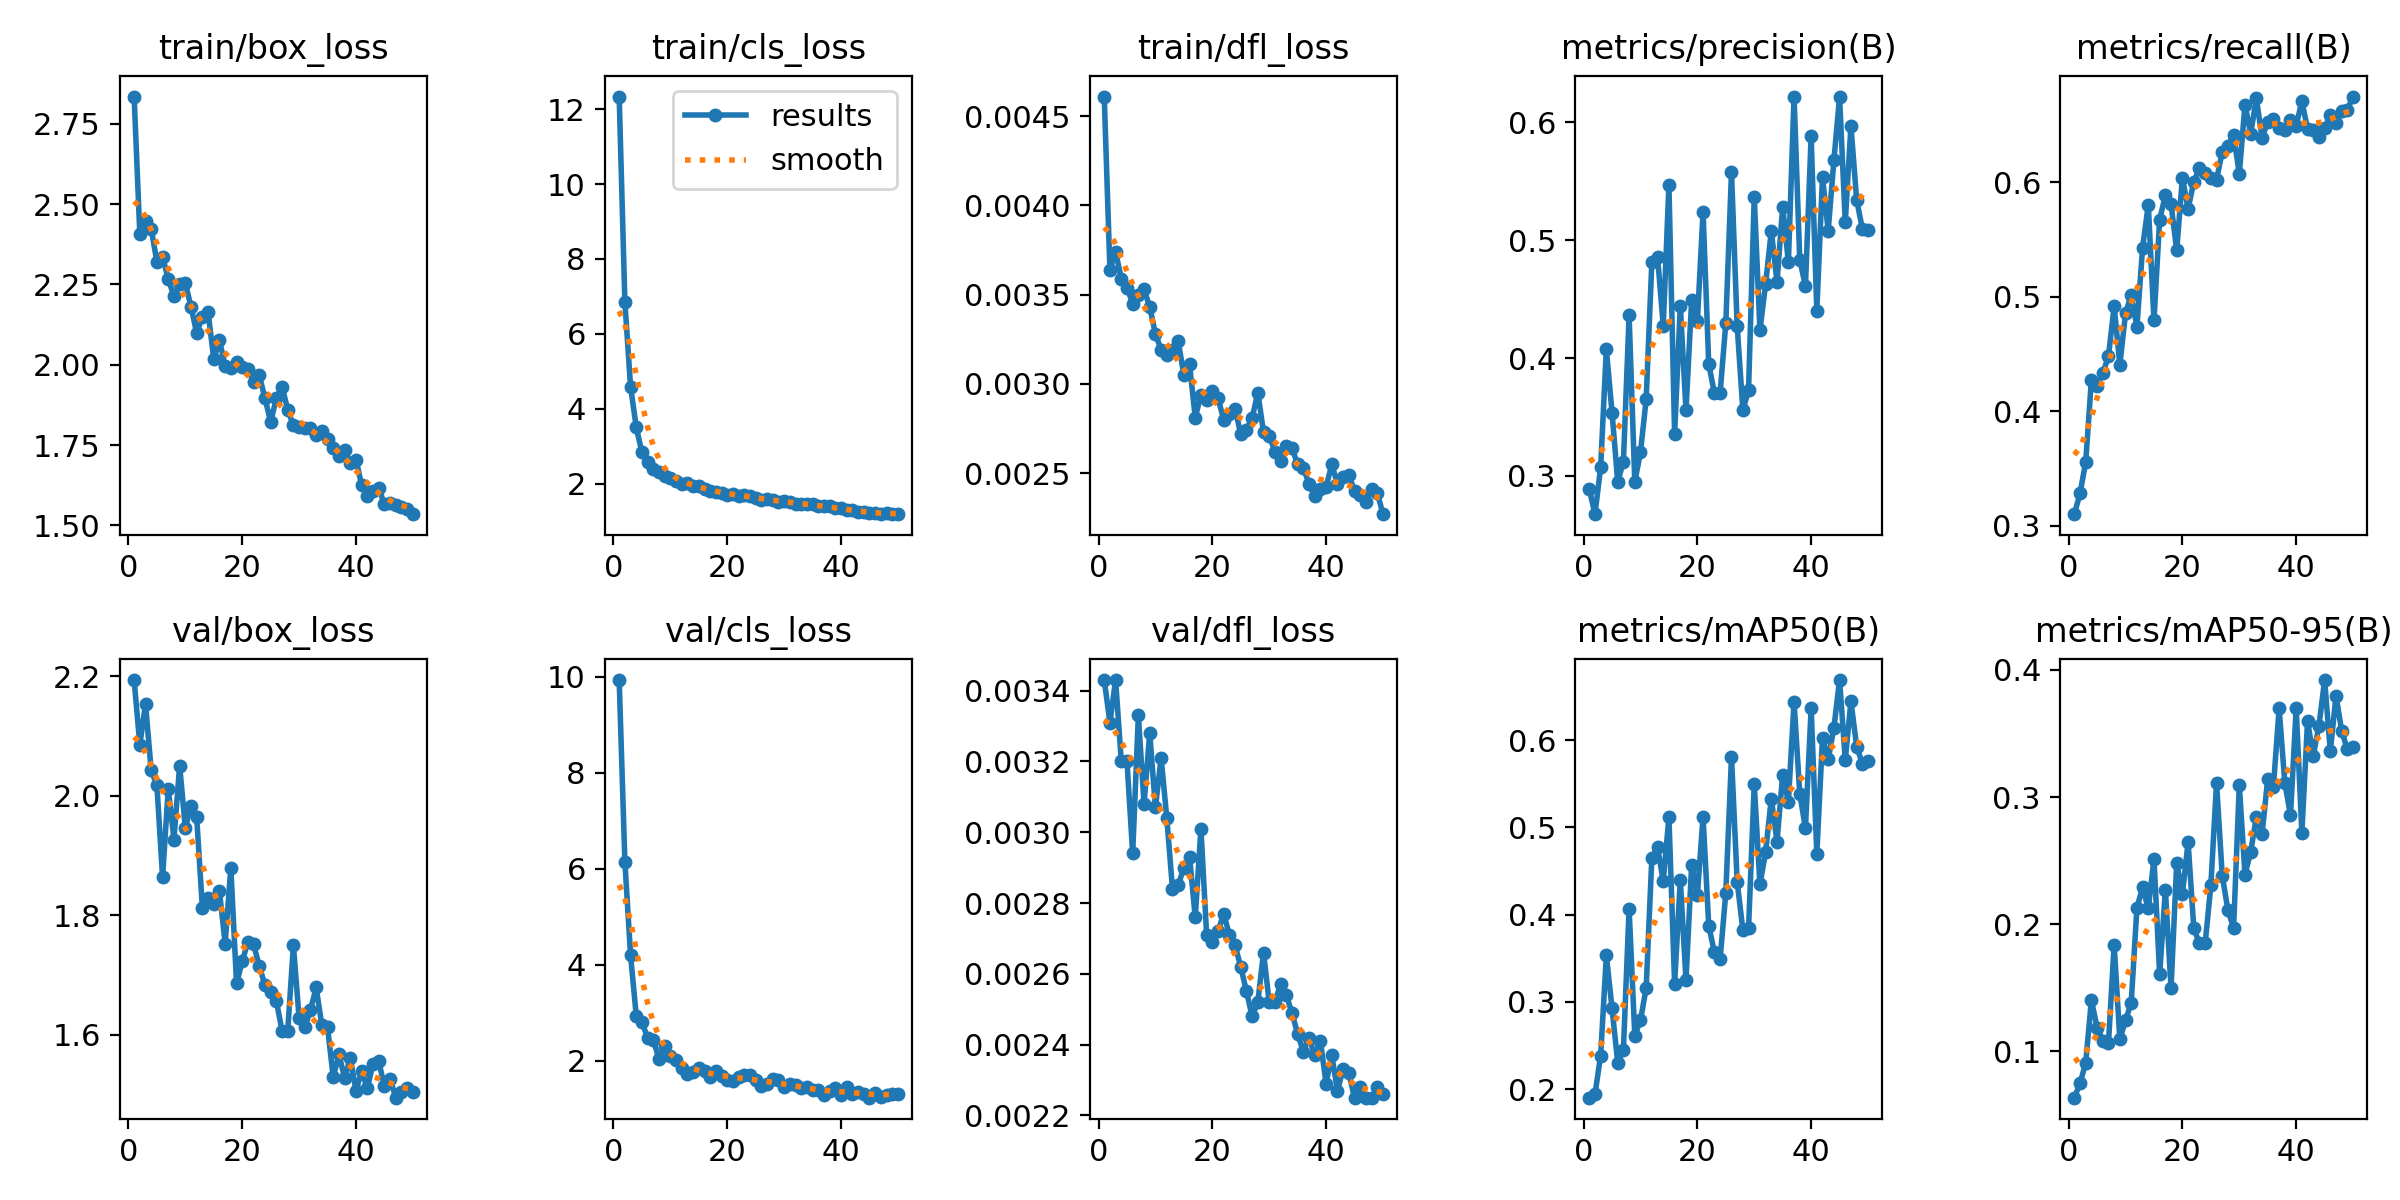

Values plotted in this chart, from the file beside it:
epoch, time, train/box_loss, train/cls_loss, train/dfl_loss, metrics/precision(B), metrics/recall(B), metrics/mAP50(B), metrics/mAP50-95(B), val/box_loss, val/cls_loss, val/dfl_loss, lr/pg0, lr/pg1, lr/pg2
1, 948.1, 2.834, 12.34, 0.00461, 0.2888, 0.3102, 0.1901, 0.06349, 2.193, 9.933, 0.00343, 0.0006625, 0.0006625, 0.0006625
2, 2030, 2.407, 6.85, 0.00364, 0.2675, 0.3283, 0.194, 0.07473, 2.085, 6.15, 0.00331, 0.001303, 0.001303, 0.001303
3, 2925, 2.448, 4.591, 0.00374, 0.3072, 0.3558, 0.2384, 0.09089, 2.153, 4.199, 0.00343, 0.001917, 0.001917, 0.001917
4, 3606, 2.423, 3.502, 0.00359, 0.4075, 0.4276, 0.3531, 0.1403, 2.042, 2.936, 0.0032, 0.001881, 0.001881, 0.001881
5, 4239, 2.321, 2.831, 0.00354, 0.3536, 0.422, 0.2926, 0.1186, 2.018, 2.809, 0.0032, 0.001842, 0.001842, 0.001842
6, 4873, 2.335, 2.574, 0.00345, 0.295, 0.4332, 0.2302, 0.1085, 1.864, 2.473, 0.00294, 0.001802, 0.001802, 0.001802
7, 5515, 2.267, 2.376, 0.0035, 0.3121, 0.4482, 0.2452, 0.1063, 2.012, 2.432, 0.00333, 0.001762, 0.001762, 0.001762
8, 6227, 2.212, 2.299, 0.00353, 0.4361, 0.4919, 0.4067, 0.1839, 1.927, 2.043, 0.00308, 0.001723, 0.001723, 0.001723
9, 6945, 2.251, 2.21, 0.00343, 0.295, 0.4407, 0.2614, 0.1094, 2.05, 2.312, 0.00328, 0.001683, 0.001683, 0.001683
10, 7635, 2.254, 2.148, 0.00328, 0.32, 0.4856, 0.2788, 0.1243, 1.946, 2.094, 0.00307, 0.001644, 0.001644, 0.001644
11, 8358, 2.18, 2.06, 0.00319, 0.3649, 0.5019, 0.3159, 0.1382, 1.983, 2.011, 0.00321, 0.001604, 0.001604, 0.001604
12, 9094, 2.099, 1.999, 0.00316, 0.4816, 0.4737, 0.4653, 0.2128, 1.964, 1.855, 0.00304, 0.001564, 0.001564, 0.001564
13, 9755, 2.149, 2.006, 0.00319, 0.4861, 0.5431, 0.477, 0.2289, 1.812, 1.723, 0.00284, 0.001525, 0.001525, 0.001525
14, 10507, 2.164, 1.942, 0.00324, 0.4274, 0.5804, 0.4384, 0.2123, 1.829, 1.76, 0.00285, 0.001485, 0.001485, 0.001485
15, 11253, 2.018, 1.937, 0.00305, 0.5468, 0.4794, 0.5114, 0.2514, 1.818, 1.839, 0.0029, 0.001446, 0.001446, 0.001446
16, 12018, 2.076, 1.861, 0.00311, 0.3357, 0.5675, 0.3205, 0.1605, 1.84, 1.794, 0.00293, 0.001406, 0.001406, 0.001406
17, 12790, 1.996, 1.796, 0.00281, 0.4443, 0.5886, 0.4396, 0.2268, 1.753, 1.653, 0.00276, 0.001366, 0.001366, 0.001366
18, 13600, 1.989, 1.764, 0.00294, 0.3556, 0.5812, 0.3252, 0.1499, 1.88, 1.796, 0.00301, 0.001327, 0.001327, 0.001327
19, 14380, 2.009, 1.742, 0.00291, 0.4494, 0.5405, 0.4573, 0.248, 1.686, 1.673, 0.00271, 0.001287, 0.001287, 0.001287
20, 15171, 1.993, 1.705, 0.00296, 0.4311, 0.6042, 0.4224, 0.2239, 1.723, 1.603, 0.00269, 0.001248, 0.001248, 0.001248
21, 15902, 1.987, 1.709, 0.00292, 0.5241, 0.5768, 0.512, 0.2645, 1.755, 1.574, 0.00272, 0.001208, 0.001208, 0.001208
22, 16703, 1.947, 1.675, 0.0028, 0.3948, 0.6005, 0.3871, 0.1968, 1.752, 1.664, 0.00277, 0.001168, 0.001168, 0.001168
23, 17519, 1.967, 1.706, 0.00283, 0.3701, 0.6128, 0.3567, 0.1848, 1.715, 1.701, 0.00271, 0.001129, 0.001129, 0.001129
24, 18221, 1.896, 1.654, 0.00286, 0.3702, 0.6079, 0.3489, 0.1848, 1.684, 1.698, 0.00268, 0.001089, 0.001089, 0.001089
25, 18890, 1.822, 1.612, 0.00272, 0.4296, 0.6036, 0.4249, 0.2306, 1.672, 1.594, 0.00262, 0.00105, 0.00105, 0.00105
26, 19557, 1.896, 1.567, 0.00274, 0.5578, 0.6024, 0.5808, 0.3112, 1.657, 1.47, 0.00255, 0.00101, 0.00101, 0.00101
27, 20251, 1.932, 1.575, 0.00281, 0.427, 0.6267, 0.4376, 0.2382, 1.607, 1.517, 0.00248, 0.0009704, 0.0009704, 0.0009704
28, 21038, 1.86, 1.569, 0.00295, 0.3558, 0.6317, 0.3823, 0.211, 1.607, 1.629, 0.00252, 0.0009308, 0.0009308, 0.0009308
29, 21792, 1.811, 1.512, 0.00273, 0.3727, 0.6416, 0.3842, 0.1971, 1.75, 1.607, 0.00266, 0.0008912, 0.0008912, 0.0008912
30, 22451, 1.808, 1.534, 0.00271, 0.5369, 0.6074, 0.5495, 0.3094, 1.629, 1.456, 0.00252, 0.0008516, 0.0008516, 0.0008516
31, 23110, 1.802, 1.505, 0.00262, 0.4237, 0.6679, 0.4345, 0.239, 1.613, 1.506, 0.00252, 0.000812, 0.000812, 0.000812
32, 23791, 1.802, 1.449, 0.00257, 0.4627, 0.6425, 0.4717, 0.2569, 1.642, 1.488, 0.00257, 0.0007724, 0.0007724, 0.0007724
33, 24470, 1.781, 1.461, 0.00265, 0.5081, 0.6735, 0.533, 0.2845, 1.679, 1.441, 0.00254, 0.0007328, 0.0007328, 0.0007328
34, 25170, 1.794, 1.445, 0.00264, 0.4644, 0.6387, 0.4835, 0.2708, 1.616, 1.457, 0.00249, 0.0006932, 0.0006932, 0.0006932
35, 25857, 1.77, 1.45, 0.00255, 0.5286, 0.653, 0.5604, 0.3144, 1.613, 1.393, 0.00243, 0.0006536, 0.0006536, 0.0006536
36, 26543, 1.741, 1.393, 0.00253, 0.4814, 0.6554, 0.5295, 0.3082, 1.529, 1.384, 0.00238, 0.000614, 0.000614, 0.000614
37, 27282, 1.715, 1.396, 0.00244, 0.6219, 0.6478, 0.6438, 0.3699, 1.568, 1.286, 0.00242, 0.0005744, 0.0005744, 0.0005744
38, 27995, 1.733, 1.392, 0.00237, 0.4835, 0.6461, 0.5386, 0.3112, 1.528, 1.374, 0.00237, 0.0005348, 0.0005348, 0.0005348
39, 28646, 1.696, 1.341, 0.00241, 0.461, 0.6548, 0.4989, 0.2857, 1.561, 1.429, 0.00241, 0.0004952, 0.0004952, 0.0004952
40, 29357, 1.704, 1.346, 0.00242, 0.5884, 0.6495, 0.6362, 0.3701, 1.507, 1.279, 0.00229, 0.0004556, 0.0004556, 0.0004556
41, 30175, 1.625, 1.296, 0.00255, 0.4402, 0.671, 0.4699, 0.272, 1.539, 1.454, 0.00237, 0.000416, 0.000416, 0.000416
42, 30924, 1.592, 1.29, 0.00244, 0.5536, 0.6467, 0.6026, 0.3597, 1.511, 1.316, 0.00227, 0.0003764, 0.0003764, 0.0003764
43, 31693, 1.606, 1.252, 0.00248, 0.5082, 0.6461, 0.5779, 0.3324, 1.551, 1.341, 0.00233, 0.0003368, 0.0003368, 0.0003368
44, 32467, 1.616, 1.235, 0.00249, 0.5676, 0.64, 0.614, 0.3559, 1.556, 1.297, 0.00232, 0.0002972, 0.0002972, 0.0002972
45, 33235, 1.566, 1.218, 0.0024, 0.6216, 0.6473, 0.6688, 0.392, 1.514, 1.23, 0.00225, 0.0002576, 0.0002576, 0.0002576
46, 33998, 1.569, 1.212, 0.00238, 0.5153, 0.6591, 0.5776, 0.3359, 1.527, 1.323, 0.00228, 0.000218, 0.000218, 0.000218
47, 34810, 1.564, 1.19, 0.00234, 0.597, 0.6517, 0.6444, 0.3796, 1.495, 1.248, 0.00225, 0.0001784, 0.0001784, 0.0001784
48, 35607, 1.557, 1.2, 0.00241, 0.5344, 0.6626, 0.5926, 0.352, 1.504, 1.289, 0.00225, 0.0001388, 0.0001388, 0.0001388
49, 36300, 1.551, 1.181, 0.00239, 0.5097, 0.6635, 0.573, 0.3374, 1.511, 1.312, 0.00228, 9.92e-05, 9.92e-05, 9.92e-05
50, 37084, 1.535, 1.186, 0.00227, 0.5083, 0.675, 0.5755, 0.339, 1.505, 1.31, 0.00226, 5.96e-05, 5.96e-05, 5.96e-05
